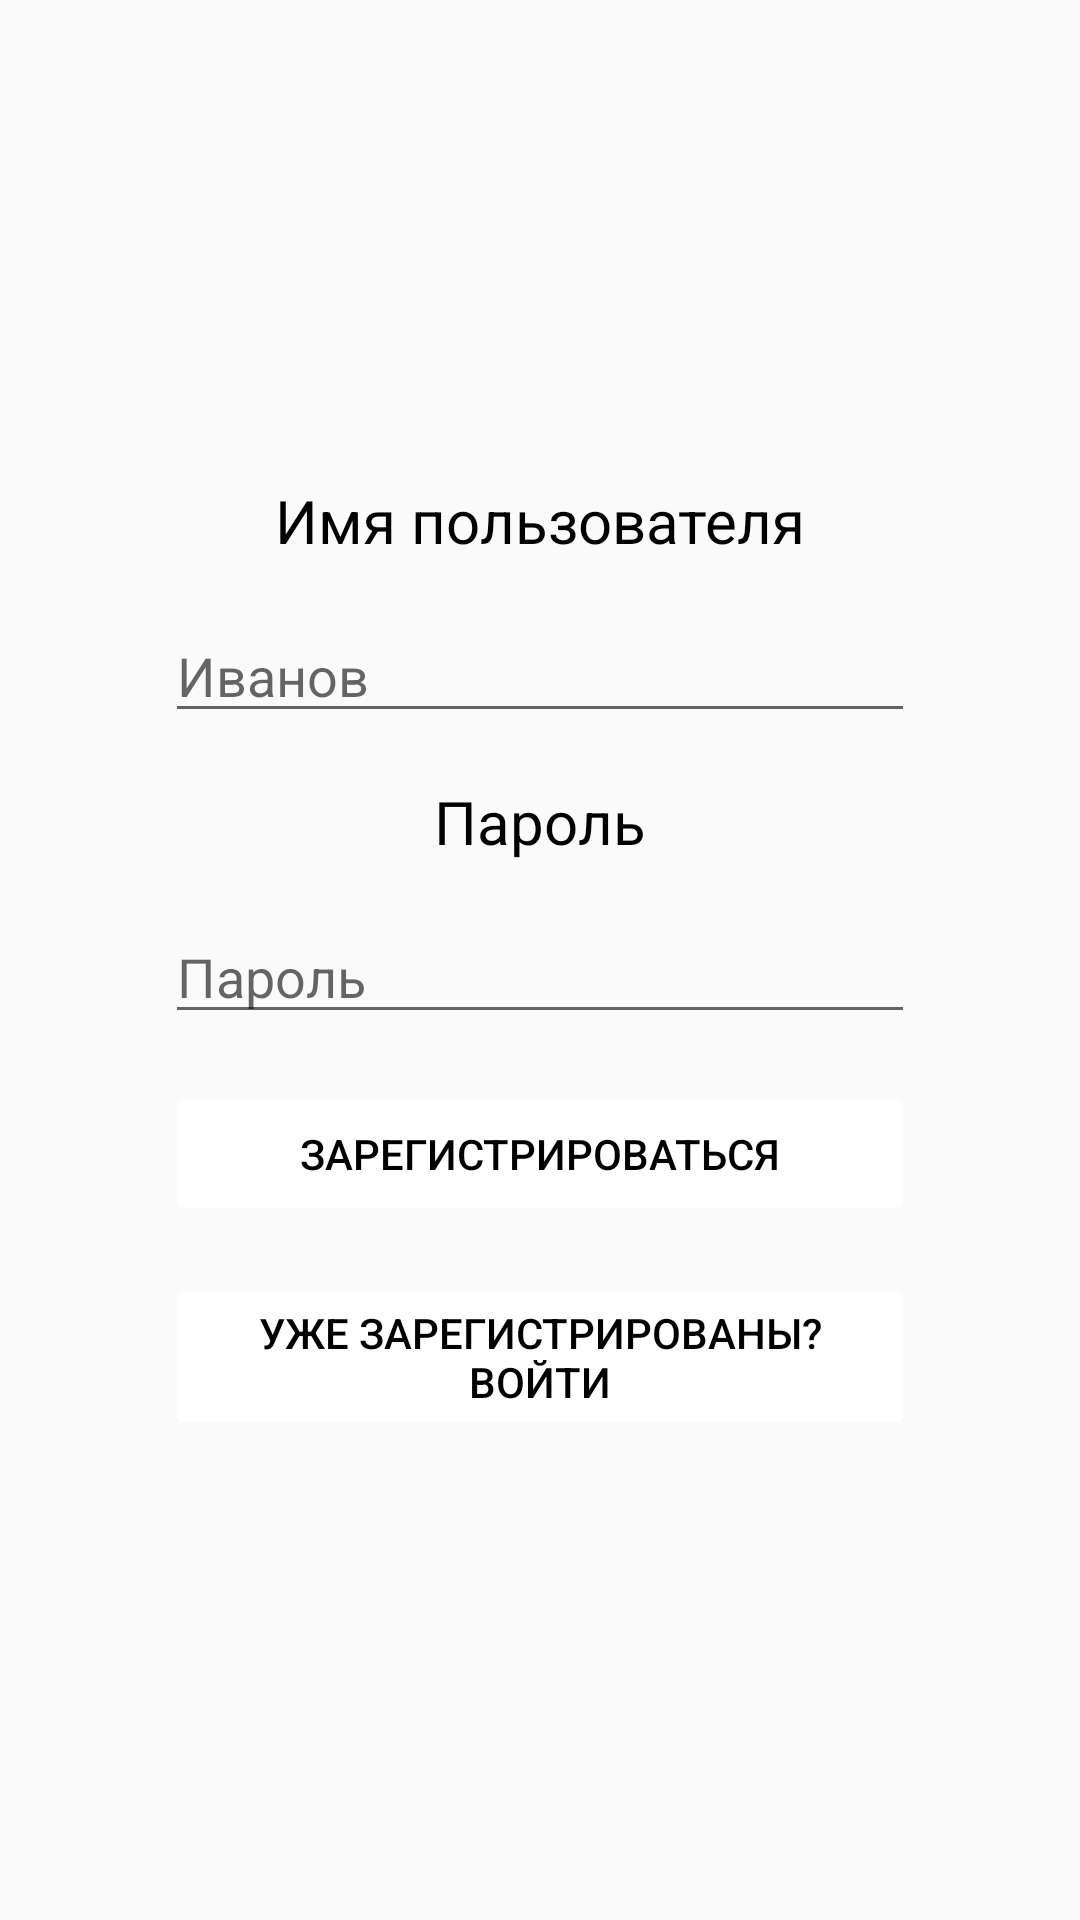

Write the Android layout XML for this screen, with the resource values it uses.
<!-- AndroidManifest.xml: application theme Theme.Homework1410 -->
<!-- res/layout/fragment_registration.xml -->
<?xml version="1.0" encoding="utf-8"?>
<androidx.constraintlayout.widget.ConstraintLayout xmlns:android="http://schemas.android.com/apk/res/android"
    xmlns:app="http://schemas.android.com/apk/res-auto"
    xmlns:tools="http://schemas.android.com/tools"
    android:layout_width="match_parent"
    android:layout_height="match_parent"
    tools:context=".presentation.registration_screen.fragment.RegistrationFragment">

    <androidx.constraintlayout.widget.ConstraintLayout
        android:layout_width="wrap_content"
        android:layout_height="wrap_content"
        app:layout_constraintBottom_toBottomOf="parent"
        app:layout_constraintEnd_toEndOf="parent"
        app:layout_constraintStart_toStartOf="parent"
        app:layout_constraintTop_toTopOf="parent">

        <TextView
            android:id="@+id/login_tv"
            android:layout_width="wrap_content"
            android:layout_height="wrap_content"
            android:text="@string/user_name"
            android:textColor="?colorPrimaryDark"
            style="@style/colorTextView"
            app:layout_constraintEnd_toEndOf="parent"
            app:layout_constraintStart_toStartOf="parent"
            app:layout_constraintTop_toTopOf="parent" />

        <EditText
            android:id="@+id/login_et"
            android:layout_width="@dimen/auth_width"
            android:layout_height="wrap_content"
            android:layout_marginTop="16dp"
            android:hint="@string/user_name_example"
            android:importantForAutofill="no"
            android:inputType="text"
            app:layout_constraintEnd_toEndOf="parent"
            app:layout_constraintStart_toStartOf="parent"
            app:layout_constraintTop_toBottomOf="@id/login_tv" />

        <TextView
            android:id="@+id/password_tv"
            android:layout_width="wrap_content"
            android:layout_height="wrap_content"
            android:layout_marginTop="@dimen/auth_margin_top"
            android:text="@string/user_password"
            style="@style/colorTextView"
            app:layout_constraintEnd_toEndOf="parent"
            app:layout_constraintStart_toStartOf="parent"
            app:layout_constraintTop_toBottomOf="@id/login_et" />

        <EditText
            android:id="@+id/password_et"
            android:layout_width="@dimen/auth_width"
            android:layout_height="wrap_content"
            android:layout_marginTop="@dimen/auth_margin_top"
            android:hint="@string/user_password"
            android:importantForAutofill="no"
            android:inputType="textPassword"
            app:layout_constraintEnd_toEndOf="parent"
            app:layout_constraintStart_toStartOf="parent"
            app:layout_constraintTop_toBottomOf="@id/password_tv" />

        <Button
            android:id="@+id/registrate_btn_reg"
            android:layout_width="@dimen/auth_width"
            android:layout_height="wrap_content"
            android:layout_marginTop="@dimen/auth_margin_top"
            android:text="@string/registrate"
            style="@style/colorBtn"
            app:layout_constraintEnd_toEndOf="parent"
            app:layout_constraintStart_toStartOf="parent"
            app:layout_constraintTop_toBottomOf="@id/password_et" />

        <Button
            android:id="@+id/login_btn_reg"
            android:layout_width="@dimen/auth_width"
            android:layout_height="wrap_content"
            android:layout_marginTop="@dimen/auth_margin_top"
            android:text="@string/yet_registrate"
            style="@style/colorBtn"
            app:layout_constraintEnd_toEndOf="parent"
            app:layout_constraintStart_toStartOf="parent"
            app:layout_constraintTop_toBottomOf="@id/registrate_btn_reg" />

        <ProgressBar
            android:id="@+id/auth_progressBar"
            android:layout_width="wrap_content"
            android:layout_height="wrap_content"
            app:layout_constraintStart_toStartOf="parent"
            app:layout_constraintTop_toTopOf="parent"
            app:layout_constraintEnd_toEndOf="parent"
            app:layout_constraintBottom_toBottomOf="parent"
            android:visibility="gone"
            />

    </androidx.constraintlayout.widget.ConstraintLayout>

</androidx.constraintlayout.widget.ConstraintLayout>
<!-- resources referenced by this layout -->
<resources>
  <dimen name="auth_margin_top">16dp</dimen>
  <dimen name="auth_width">250dp</dimen>
  <string name="registrate">Зарегистрироваться</string>
  <string name="user_name">Имя пользователя</string>
  <string name="user_name_example">Иванов</string>
  <string name="user_password">Пароль</string>
  <string name="yet_registrate">Уже зарегистрированы? Войти</string>
  <style name="colorBtn">
          <item name="backgroundTint">?colorOnPrimary</item>
          <item name="android:stateListAnimator">@null</item>
          <item name="android:textColor">?colorPrimaryDark</item>
      </style>
  <style name="colorTextView">
          <item name="android:textColor">?colorPrimaryDark</item>
          <item name="android:textSize">@dimen/text_size_20</item>
      </style>
  <style name="Theme.Homework1410" parent="Theme.AppCompat.DayNight.NoActionBar">
          
          <item name="colorPrimary">@color/purple_500</item>
          <item name="colorPrimaryVariant">@color/purple_700</item>
          <item name="colorOnPrimary">@color/white</item>
          
          <item name="colorSecondary">@color/teal_200</item>
          <item name="colorSecondaryVariant">@color/teal_700</item>
          <item name="colorOnSecondary">@color/black</item>
          
          <item name="android:statusBarColor" tools:targetApi="l">?attr/colorPrimaryVariant</item>
          
          <item name="colorPrimaryDark">@color/black</item>
          <item name="colorAccent">@color/purple_500</item>
          <item name="color">@color/green</item>
      </style>
  <dimen name="text_size_20">20sp</dimen>
  <color name="purple_500">#FF6200EE</color>
  <color name="purple_700">#FF3700B3</color>
  <color name="white">#FFFFFFFF</color>
  <color name="teal_200">#FF03DAC5</color>
  <color name="teal_700">#FF018786</color>
  <color name="black">#FF000000</color>
  <color name="green">#61D500</color>
</resources>
